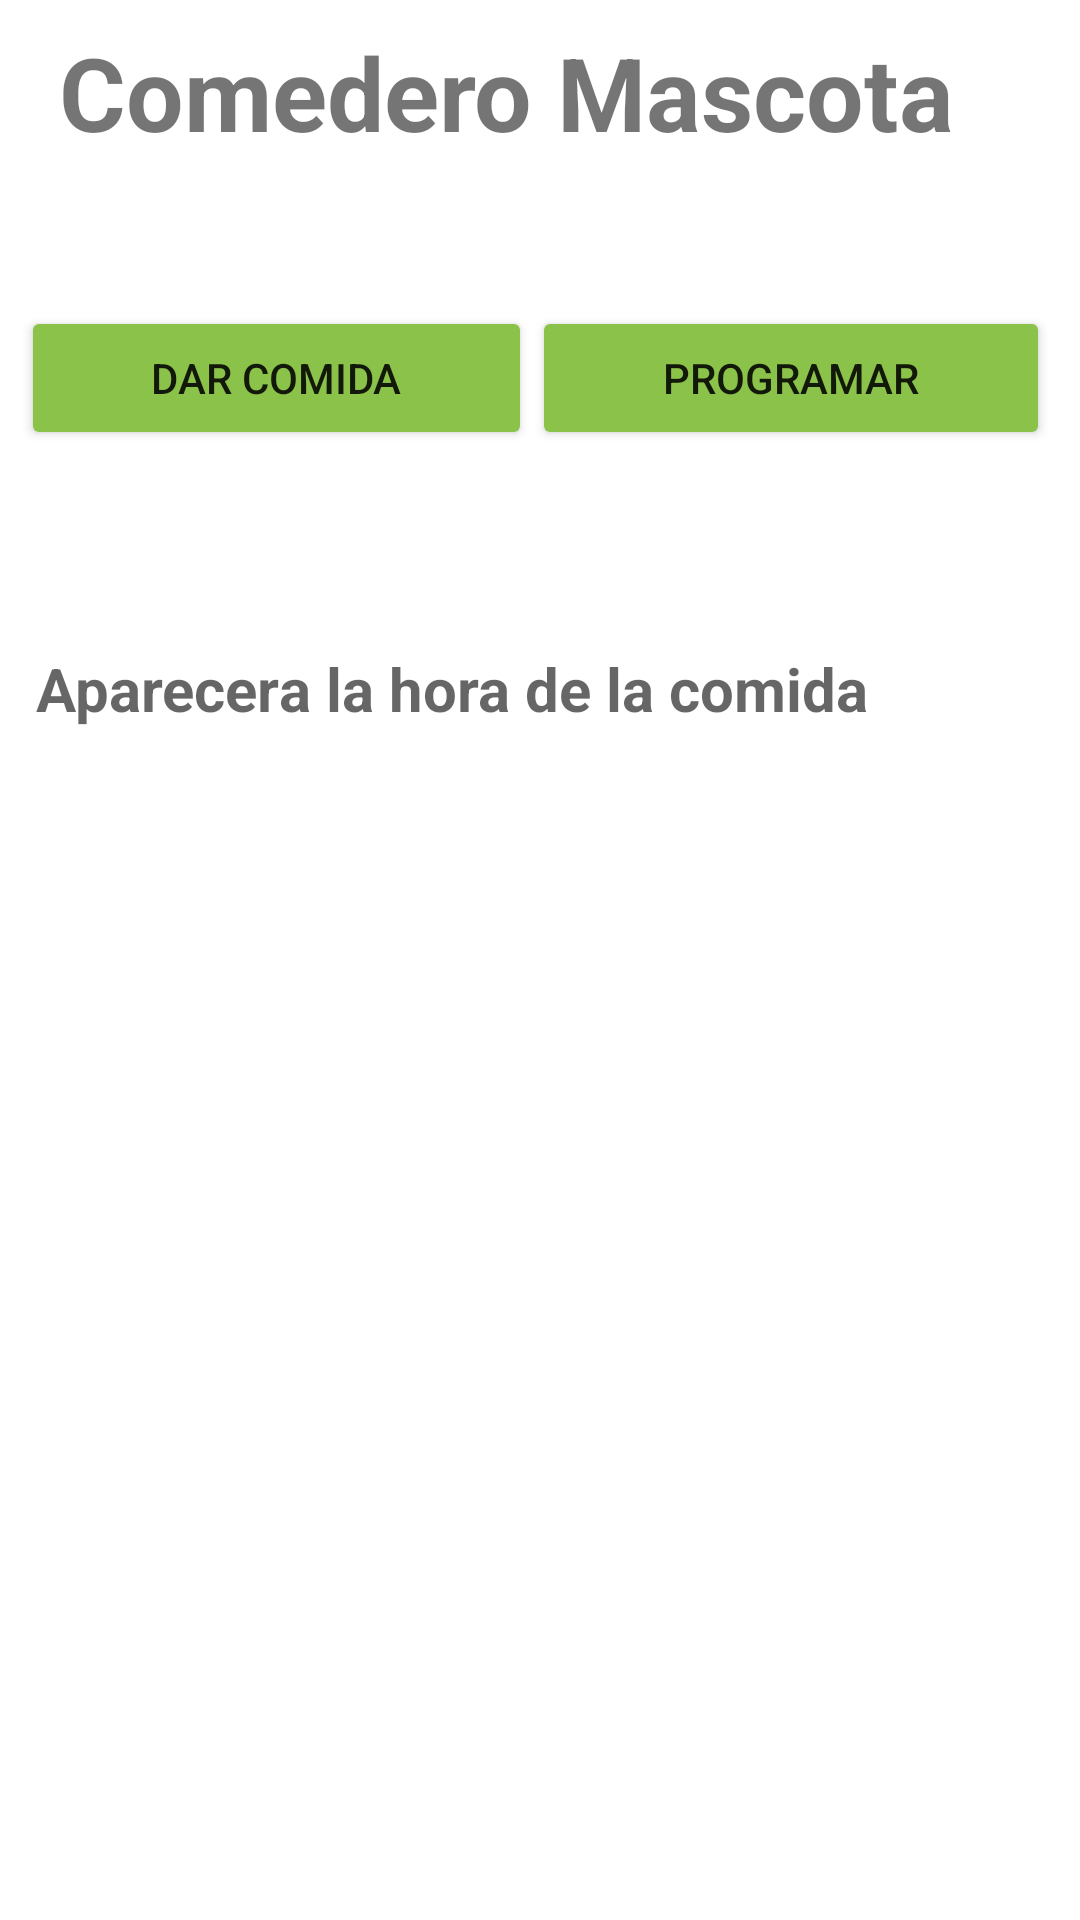

Android layout source for this screen:
<!-- AndroidManifest.xml: application theme Theme.Basecalendariomascota -->
<!-- res/layout/activity_iot.xml -->
<?xml version="1.0" encoding="utf-8"?>
<androidx.constraintlayout.widget.ConstraintLayout xmlns:android="http://schemas.android.com/apk/res/android"
    xmlns:app="http://schemas.android.com/apk/res-auto"
    xmlns:tools="http://schemas.android.com/tools"
    android:layout_width="match_parent"
    android:layout_height="match_parent"
    android:background="@drawable/gradient_background"
    tools:context=".MainActivity">

    <androidx.cardview.widget.CardView
        android:layout_width="375dp"
        android:layout_height="673dp"
        android:layout_marginStart="16dp"
        android:layout_marginTop="25dp"
        android:layout_marginEnd="20dp"
        android:layout_marginBottom="33dp"
        app:cardCornerRadius="25dp"
        app:layout_constraintBottom_toBottomOf="parent"
        app:layout_constraintEnd_toEndOf="parent"
        app:layout_constraintStart_toStartOf="parent"
        app:layout_constraintTop_toTopOf="parent" >

        <androidx.constraintlayout.widget.ConstraintLayout
            android:layout_width="match_parent"
            android:layout_height="match_parent">

            <TextView
                android:id="@+id/textView27"
                android:layout_width="318dp"
                android:layout_height="62dp"
                android:layout_marginStart="28dp"
                android:layout_marginTop="28dp"
                android:layout_marginEnd="28dp"
                android:text="Comedero Mascota"
                android:textSize="34sp"
                android:textStyle="bold"
                app:layout_constraintEnd_toEndOf="parent"
                app:layout_constraintStart_toStartOf="parent"
                app:layout_constraintTop_toTopOf="parent" />

            <LinearLayout
                android:id="@+id/linearLayout10"
                android:layout_width="343dp"
                android:layout_height="85dp"
                android:layout_marginStart="16dp"
                android:layout_marginTop="32dp"
                android:layout_marginEnd="16dp"
                android:orientation="horizontal"
                app:layout_constraintEnd_toEndOf="parent"
                app:layout_constraintStart_toStartOf="parent"
                app:layout_constraintTop_toBottomOf="@+id/textView27">

                <Button
                    android:id="@+id/button7"
                    android:layout_width="wrap_content"
                    android:layout_height="wrap_content"
                    android:layout_weight="1"
                    android:backgroundTint="#8BC34A"
                    android:text="DAR COMIDA"
                    app:cornerRadius="25dp" />

                <Button
                    android:id="@+id/btn22"
                    android:layout_width="wrap_content"
                    android:layout_height="wrap_content"
                    android:layout_weight="1"
                    android:backgroundTint="#8BC34A"
                    android:text="PROGRAMAR"
                    app:cornerRadius="25dp" />
            </LinearLayout>

            <TextView
                android:id="@+id/txttime"
                android:layout_width="335dp"
                android:layout_height="118dp"
                android:layout_marginStart="21dp"
                android:layout_marginTop="29dp"
                android:layout_marginEnd="19dp"
                android:layout_marginBottom="319dp"
                android:hint="Aparecera la hora de la comida"
                android:textSize="20sp"
                android:textStyle="bold"
                app:layout_constraintBottom_toBottomOf="parent"
                app:layout_constraintEnd_toEndOf="parent"
                app:layout_constraintStart_toStartOf="parent"
                app:layout_constraintTop_toBottomOf="@+id/linearLayout10" />

        </androidx.constraintlayout.widget.ConstraintLayout>
    </androidx.cardview.widget.CardView>
</androidx.constraintlayout.widget.ConstraintLayout>
<!-- resources referenced by this layout -->
<resources>
  <!-- drawable gradient_background (drawable) -->
  <?xml version="1.0" encoding="utf-8"?>
  
  <selector xmlns:android="http://schemas.android.com/apk/res/android">
      <item>
          <shape>
              <gradient
                  android:startColor="#A3C57B"
                  android:centerColor="#8BC34A"
                  android:endColor="#538F0C"
                  android:angle="90"/>
              <corners
                  android:radius="0dp"/>
          </shape>
      </item>
  </selector>
  <style name="Theme.Basecalendariomascota" parent="Theme.MaterialComponents.DayNight.NoActionBar">
          
          <item name="colorPrimary">@color/purple_500</item>
          <item name="colorPrimaryVariant">@color/purple_700</item>
          <item name="colorOnPrimary">@color/white</item>
          
          <item name="colorSecondary">@color/teal_200</item>
          <item name="colorSecondaryVariant">@color/teal_700</item>
          <item name="colorOnSecondary">@color/black</item>
          
          <item name="android:statusBarColor" tools:targetApi="l">?attr/colorPrimaryVariant</item>
          
      </style>
  <!-- not gathered from this repository: default colours our renderer supplied (Android Studio template values) -->
  <color name="purple_500">#FF6200EE</color>
  <color name="purple_700">#FF3700B3</color>
  <color name="teal_200">#FF03DAC5</color>
  <color name="teal_700">#FF018786</color>
  <color name="black">#FF000000</color>
  <color name="white">#FFFFFFFF</color>
</resources>
